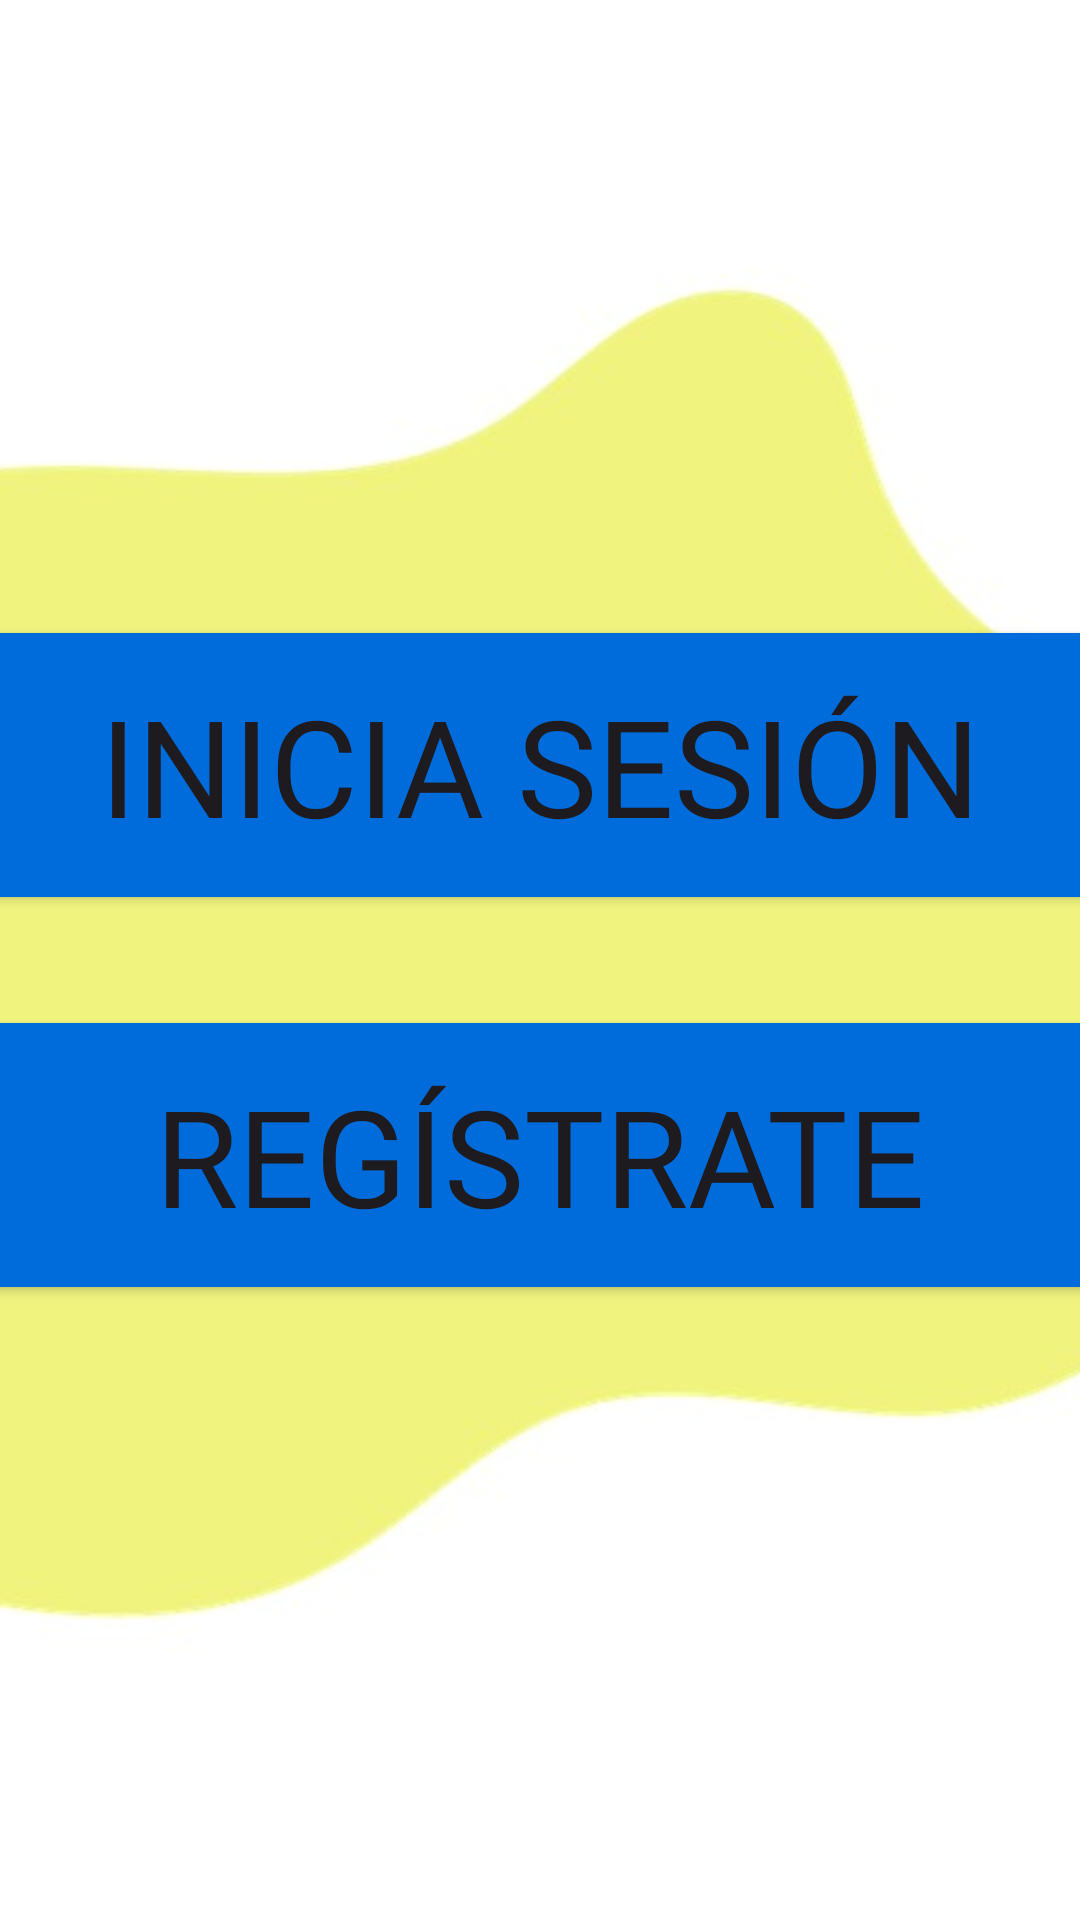

This screen was rendered from an Android layout file. Write that file and the resources it references.
<!-- AndroidManifest.xml: application theme Theme.NuevoAmanecer -->
<!-- res/layout/fragment_main.xml -->
<?xml version="1.0" encoding="utf-8"?>
<androidx.constraintlayout.widget.ConstraintLayout
    xmlns:android="http://schemas.android.com/apk/res/android"
    xmlns:app="http://schemas.android.com/apk/res-auto"
    xmlns:tools="http://schemas.android.com/tools"
    android:layout_width="match_parent"
    android:layout_height="match_parent"
    tools:context=".MainFragment">

    <ImageView
        android:id="@+id/imageView"
        android:layout_width="match_parent"
        android:layout_height="match_parent"
        android:scaleType="centerCrop"
        android:src="@drawable/fondo_main" />

    <LinearLayout
        android:layout_width="match_parent"
        android:layout_height="wrap_content"
        android:orientation="vertical"
        app:layout_constraintBottom_toBottomOf="parent"
        app:layout_constraintTop_toTopOf="parent"
        tools:layout_editor_absoluteX="1dp">

        <Button
            android:id="@+id/btnIniciarSesion"
            android:layout_width="380dp"
            android:layout_height="100dp"
            android:layout_gravity="center"
            android:backgroundTint="@color/azul_main"
            android:fontFamily="@font/lilita_one"
            android:text="@string/inicia_sesion"
            android:textSize="45dp" />

        <Button
            android:id="@+id/btnRegistrar"
            android:layout_width="380dp"
            android:layout_height="100dp"
            android:layout_marginTop="30dp"
            android:layout_gravity="center"
            android:backgroundTint="@color/azul_main"
            android:fontFamily="@font/lilita_one"
            android:text="@string/registrate"
            android:textSize="45dp" />

    </LinearLayout>
</androidx.constraintlayout.widget.ConstraintLayout>
<!-- resources referenced by this layout -->
<resources>
  <color name="azul_main">#006CDB</color>
  <!-- drawable fondo_main: jpeg bitmap (drawable, 27934 bytes) -->
  <string name="inicia_sesion">Inicia Sesión</string>
  <string name="registrate">Regístrate</string>
  <style name="Theme.NuevoAmanecer" parent="Base.Theme.NuevoAmanecer" />
  <style name="Base.Theme.NuevoAmanecer" parent="Theme.Material3.DayNight.NoActionBar">
          
          
      </style>
</resources>
